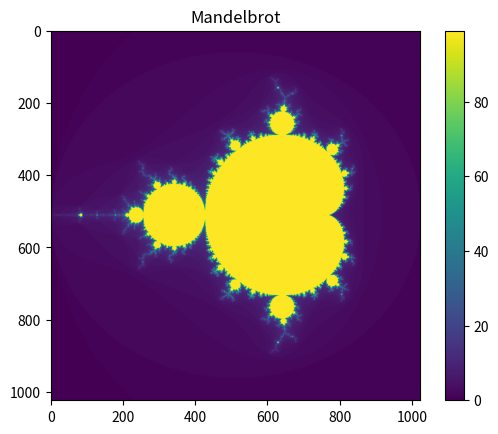

Recreate this plot in Python.
# -*- coding: utf-8 -*-
"""
Created on Thu Feb 19 13:36:54 2026

[redacted]
"""



"""
Mandelbrot Set Generator
[redacted]
[redacted]
"""

import numpy as np
import matplotlib.pyplot as plt
import time

max_iter = 100

def mandelbrod_point(c):
    z = 0
    n_iter = 0
    for n in range(max_iter):
        n_iter = n
        z = z*z + c
        if (abs(z) > 2):
            break;
            
    return n_iter
  
def compute_mandelbrot(xmin, xmax, ymin, ymax, width, height):
    
    x = np.linspace ( xmin , xmax, width) # 1024 x- values
    y = np.linspace ( ymin , ymax , height) # 1024 y- values
    X , Y = np.meshgrid (x , y) # 2D grids
    C = X + 1j* Y # Complex grid
    
    print (f" Shape : {C. shape }") # (1024 , 1024)
    print (f" Type : {C. dtype }") # complex128
    
    rows, cols = C.shape
    

    # Initialize with zeros or NaNs (NaNs are great for spotting unwritten data)
    results_grid = np.full((width, height), np.nan)

    for i in range(rows):
        for j in range(cols):
           results_grid[i, j] = mandelbrod_point(X[i,j] + 1j * Y[i,j])

     
    return results_grid
            
       
start = time.time ()
result = compute_mandelbrot( -2 , 1, -1.5 , 1.5 , 1024 , 1024)
elapsed = time.time() - start
print (f" Computation took { elapsed :.3f} seconds ")

plt.imshow(result, cmap='viridis')
plt.colorbar()
plt.title("Mandelbrot")
plt.show
plt.savefig("mandelbrot.png")


